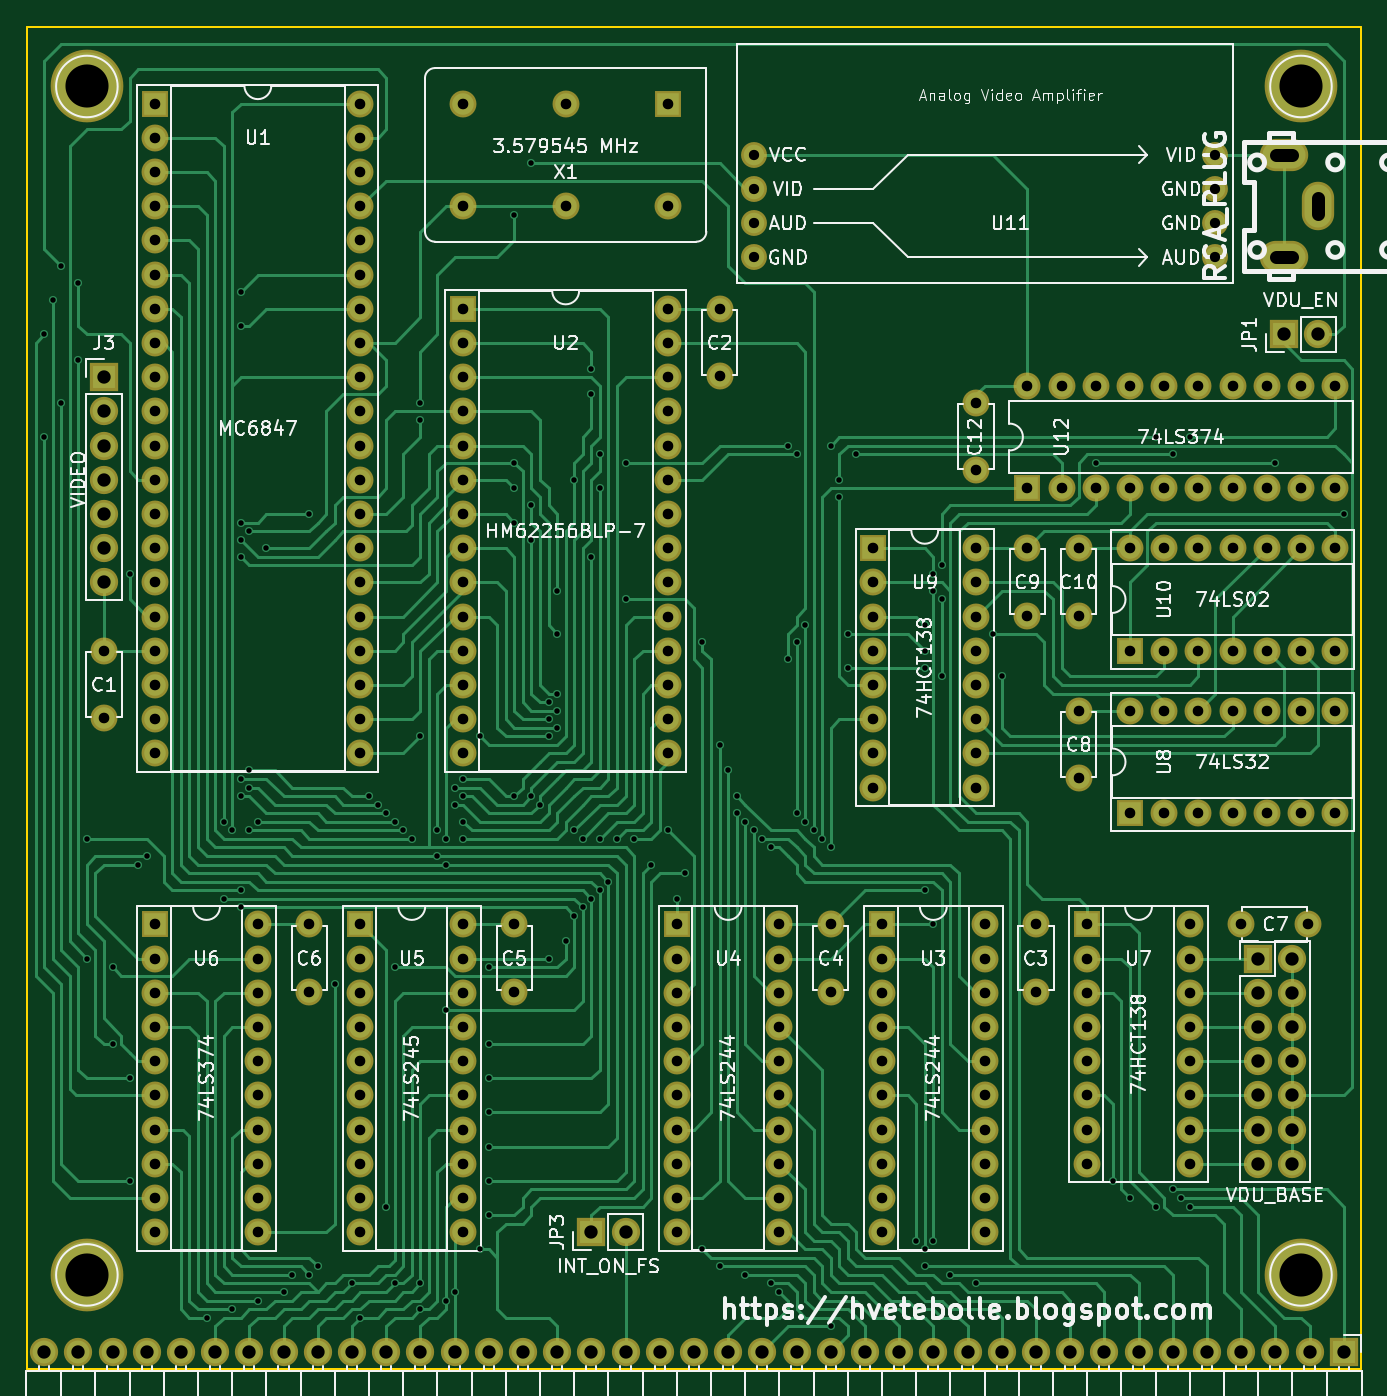
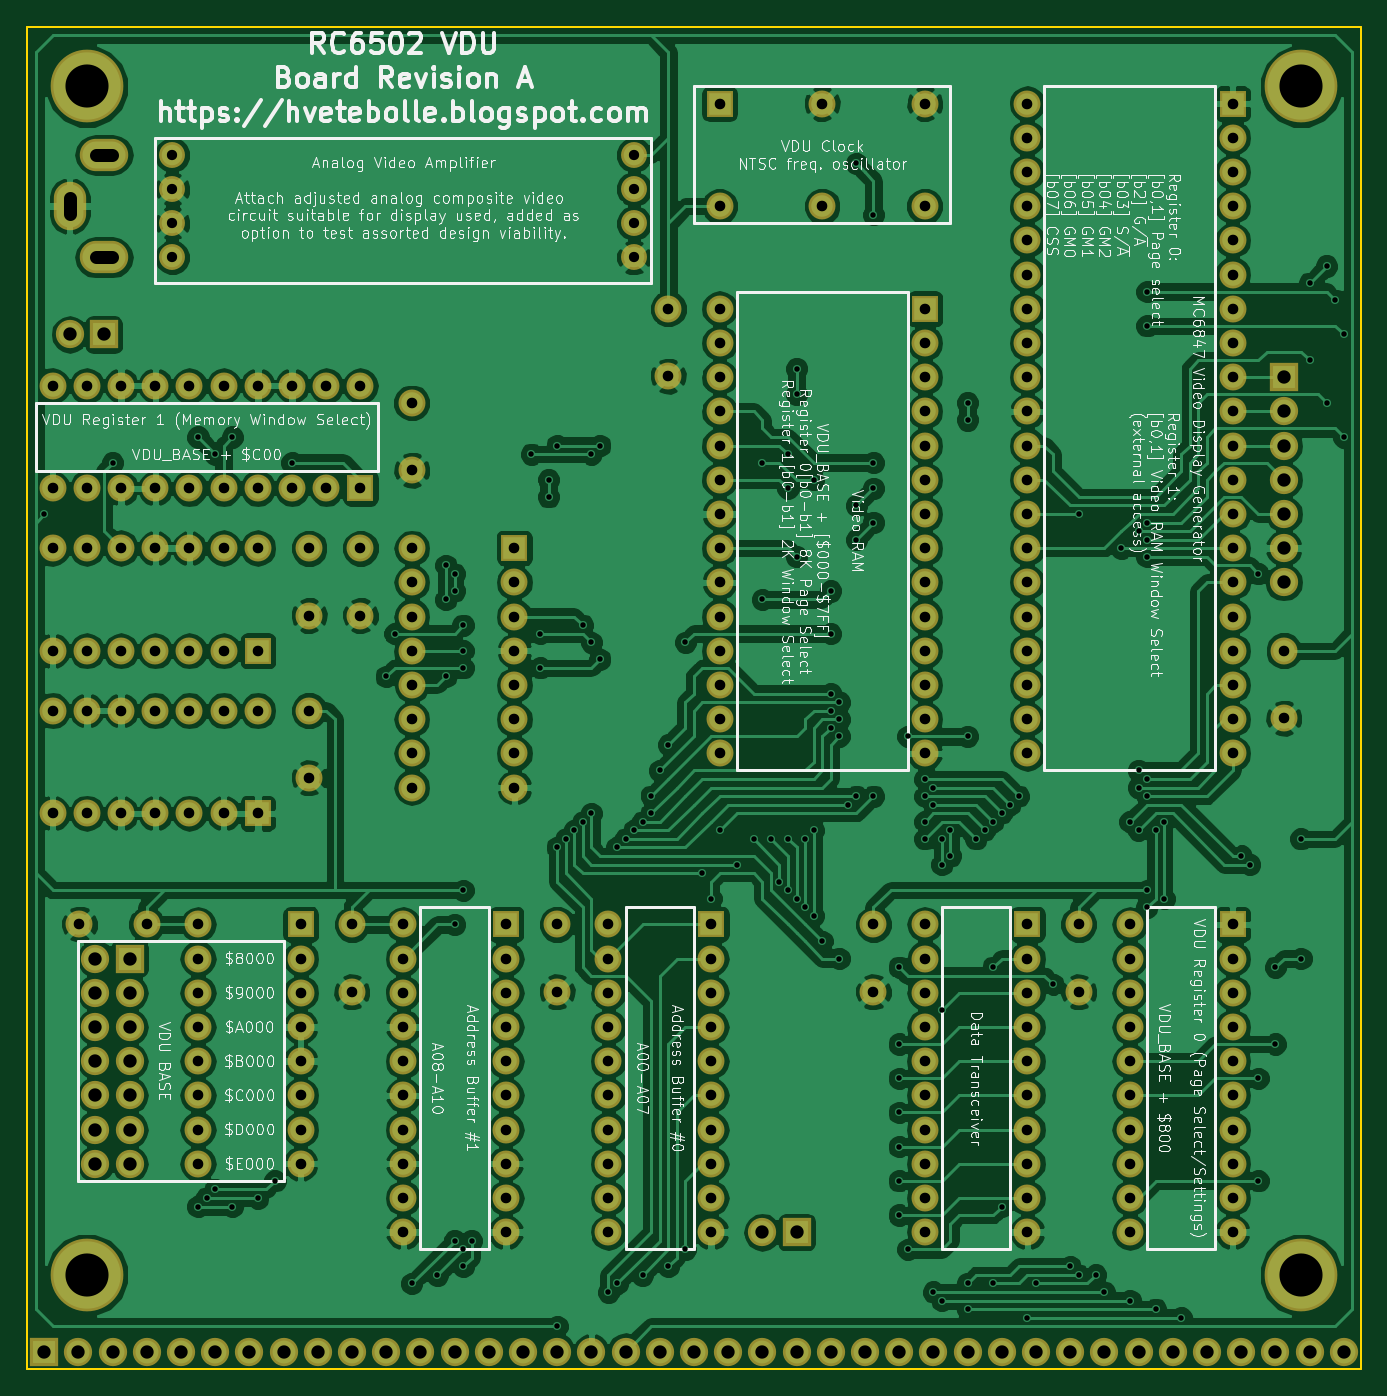
Circuit board: 10 layer files. Board 99.1 x 99.7 mm.
- bottom_copper: RC6502 VDU-B.Cu.gbl (340761 bytes)
- bottom_mask: RC6502 VDU-B.Mask.gbs (9516 bytes)
- paste: RC6502 VDU-B.Paste.gbp (276 bytes)
- bottom_silk: RC6502 VDU-B.SilkS.gbo (196845 bytes)
- outline: RC6502 VDU-Edge.Cuts.gm1 (511 bytes)
- top_copper: RC6502 VDU-F.Cu.gtl (77708 bytes)
- top_mask: RC6502 VDU-F.Mask.gts (9516 bytes)
- paste: RC6502 VDU-F.Paste.gtp (276 bytes)
- top_silk: RC6502 VDU-F.SilkS.gto (99330 bytes)
- drill: RC6502 VDU.drl (8088 bytes)

=== bottom_copper: RC6502 VDU-B.Cu.gbl (340761 bytes, source omitted) ===
=== bottom_mask: RC6502 VDU-B.Mask.gbs (9516 bytes, source omitted) ===
=== paste: RC6502 VDU-B.Paste.gbp ===
G04 #@! TF.FileFunction,Paste,Bot*
%FSLAX46Y46*%
G04 Gerber Fmt 4.6, Leading zero omitted, Abs format (unit mm)*
G04 Created by KiCad (PCBNEW 4.0.7) date 12/30/18 21:16:10*
%MOMM*%
%LPD*%
G01*
G04 APERTURE LIST*
%ADD10C,0.100000*%
G04 APERTURE END LIST*
D10*
M02*

=== bottom_silk: RC6502 VDU-B.SilkS.gbo (196845 bytes, source omitted) ===
=== outline: RC6502 VDU-Edge.Cuts.gm1 ===
G04 #@! TF.FileFunction,Profile,NP*
%FSLAX46Y46*%
G04 Gerber Fmt 4.6, Leading zero omitted, Abs format (unit mm)*
G04 Created by KiCad (PCBNEW 4.0.7) date 12/30/18 21:16:11*
%MOMM*%
%LPD*%
G01*
G04 APERTURE LIST*
%ADD10C,0.100000*%
%ADD11C,0.150000*%
G04 APERTURE END LIST*
D10*
D11*
X151765000Y-144145000D02*
X52705000Y-144145000D01*
X151765000Y-44450000D02*
X52705000Y-44450000D01*
X151765000Y-144145000D02*
X151765000Y-44450000D01*
X52705000Y-44450000D02*
X52705000Y-144145000D01*
M02*

=== top_copper: RC6502 VDU-F.Cu.gtl (77708 bytes, source omitted) ===
=== top_mask: RC6502 VDU-F.Mask.gts (9516 bytes, source omitted) ===
=== paste: RC6502 VDU-F.Paste.gtp ===
G04 #@! TF.FileFunction,Paste,Top*
%FSLAX46Y46*%
G04 Gerber Fmt 4.6, Leading zero omitted, Abs format (unit mm)*
G04 Created by KiCad (PCBNEW 4.0.7) date 12/30/18 21:16:10*
%MOMM*%
%LPD*%
G01*
G04 APERTURE LIST*
%ADD10C,0.100000*%
G04 APERTURE END LIST*
D10*
M02*

=== top_silk: RC6502 VDU-F.SilkS.gto (99330 bytes, source omitted) ===
=== drill: RC6502 VDU.drl (8088 bytes, source omitted) ===
